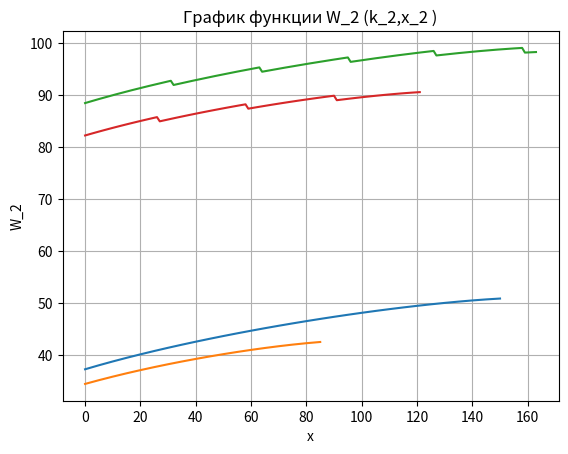

The matplotlib source for this figure:
#-*-coding: utf-8-*-
import matplotlib.pyplot as plt
import numpy as np

iteration = 0
start_k = 174
# Призводительность цеха 1
def f1(x):
    return 5 + np.power((x + 40),2/3) 

# Призводительность цеха 2
def f2(x):
    return 7 + np.power((x + 30),1/2)

# Общая производительность за месяц
def w(k, x):
    return (f1(x)+f2(k-x))

# Остаток производства за месяц
def phi(k,x):
    return (0.7 *x + 0.94*(k-x))

# Вычисление условного оптимального выигрыша при заданном остатке k
def  W(k,ks,Ws):
    xs =  np.arange(k+1)
    next_k = phi(k,xs)
    vals = w(k,xs) + Ws[np.searchsorted(ks,next_k)]
    besti = np.argmax(vals)
    return (vals[besti],xs[besti])

# Вычисление условного оптимального выигрыша при заданном остатке k и заданных
# управлениях xs.
def Wx(k, xs, ks, Ws):
    next_k = phi(k, xs)
    return w(k,xs) + Ws[np.searchsorted(ks, next_k)]

#Для  3-го месяца
k_4 = np.linspace(0.7**3*174,0.94**3*174,10)
W_4 = np.zeros(len(k_4)+1)
k3_min = 0.7**2*174
k3_max = 0.94**2*174
k_3 = np.linspace(k3_min,k3_max,10)
W_3 = np.zeros(len(k_4)+1)
x_3 = W_3
for i in range(len(k_3)):
    (W_3[i],x_3[i]) = W(k_3[i],k_4,W_4)
    
x3_min = np.arange(0,k3_min,5)
x3_max = np.arange(0,k3_max,5)
W_3 = np.linspace(np.max(w(k3_min,x3_min)),np.max(w(k3_max,x3_max)),10)
plt.plot(x3_max,w(k3_max,x3_max),x3_min,w(k3_min,x3_min))
plt.xlabel('x')
plt.ylabel('W_3')
plt.grid(True)
plt.title('График функции W_3 (k_3,x_3 )')
plt.show()

#Для  2-го месяца
k2_min = 0.7**1*174
k2_max = 0.94**1*174
k_2 = np.linspace(k2_min,k2_max,10)
W_2 = np.zeros(len(k_2)+1)
x_2 = W_2
for i in range(len(k_2)):
    (W_2[i],x_2[i]) = W(k_2[i],k_3,W_3)
    
x2_min = np.arange(k2_min)
x2_max = np.arange(k2_max)
w2_max = Wx(k2_max, x2_max, k_3, W_3);
w2_min = Wx(k2_min, x2_min, k_3, W_3);
W_2 = np.linspace(np.max(w2_min),np.max(w2_max),10)
plt.plot (x2_max,w2_max,x2_min,w2_min);
plt.xlabel('x')
plt.ylabel('W_2')
plt.grid(True)
plt.title('График функции W_2 (k_2,x_2 )')
plt.show()

#Для  1-го месяца
k1_max = 174
x1_max = np.arange(k1_max)
k_1 = np.linspace(0.7**0*174,0.94**0*174,10)
W_1 = np.zeros(len(k_1)+1)
x_1 = W_1
for i in range(len(k_1)):
     (W_1[i],x_1[i]) = W(k_1[i],k_2,W_2)
w1_max = Wx(k1_max,x1_max,k_2,W_2)
W_1 = np.max(w1_max)
print("Total Win W1= ",W_1)
plt.show()
x_1
